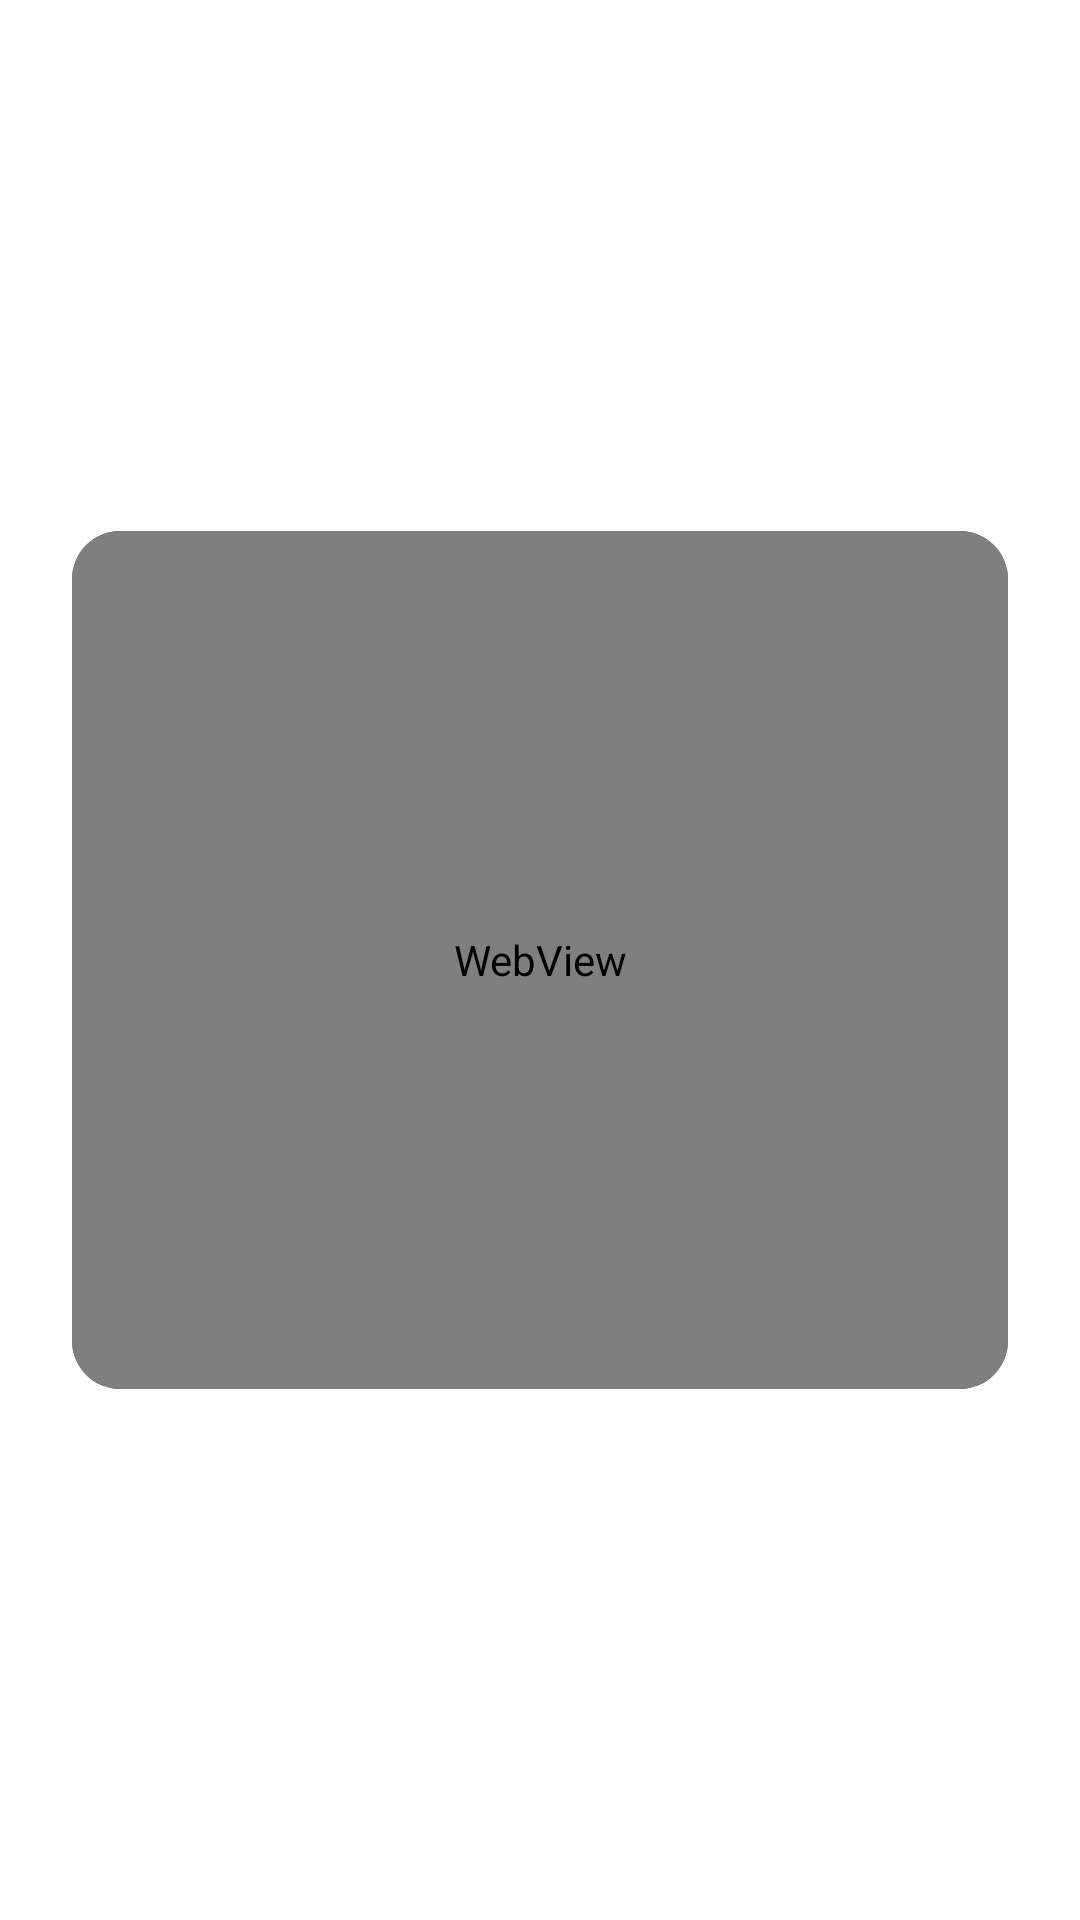

Here is an Android app screen rendered from its layout file. Give the layout XML and the strings, colors and styles it references.
<!-- AndroidManifest.xml: activity theme Theme.FootballWidget.MomentumOverlay -->
<!-- res/layout/activity_momentum.xml -->
<?xml version="1.0" encoding="utf-8"?>
<LinearLayout xmlns:android="http://schemas.android.com/apk/res/android"
    android:layout_width="match_parent"
    android:layout_height="wrap_content"
    android:gravity="center"
    android:orientation="vertical"
    android:padding="24dp">

    
    <androidx.cardview.widget.CardView
        xmlns:app="http://schemas.android.com/apk/res-auto"
        android:layout_width="match_parent"
        android:layout_height="286dp"
        app:cardCornerRadius="16dp"
        app:cardElevation="0dp"
        app:cardBackgroundColor="#1E1E1E">

        <FrameLayout
            android:layout_width="match_parent"
            android:layout_height="match_parent">

            <WebView
                android:id="@+id/webViewMomentum"
                android:layout_width="match_parent"
                android:layout_height="match_parent"
                android:scrollbars="none" />

            <FrameLayout
                android:id="@+id/errorContainer"
                android:layout_width="match_parent"
                android:layout_height="match_parent"
                android:background="#1E1E1E"
                android:visibility="gone">

                <TextView
                    android:layout_width="wrap_content"
                    android:layout_height="wrap_content"
                    android:layout_gravity="center"
                    android:gravity="center"
                    android:padding="24dp"
                    android:text="@string/unavailable_in_country"
                    android:textColor="#FFFFFF"
                    android:textSize="18sp"
                    android:textStyle="bold" />
            </FrameLayout>

            <ProgressBar
                android:id="@+id/progressBar"
                android:layout_width="32dp"
                android:layout_height="32dp"
                android:layout_gravity="center"
                android:visibility="visible" />
        </FrameLayout>
    </androidx.cardview.widget.CardView>

</LinearLayout>
<!-- resources referenced by this layout -->
<resources>
  <string name="unavailable_in_country">Service unavailable in your country</string>
  <style name="Theme.FootballWidget.MomentumOverlay" parent="Theme.AppCompat.DayNight.Dialog">
          <item name="windowNoTitle">true</item>
          <item name="android:windowBackground">@android:color/transparent</item>
          <item name="android:backgroundDimEnabled">true</item>
          <item name="android:backgroundDimAmount">0.7</item>
      </style>
</resources>
